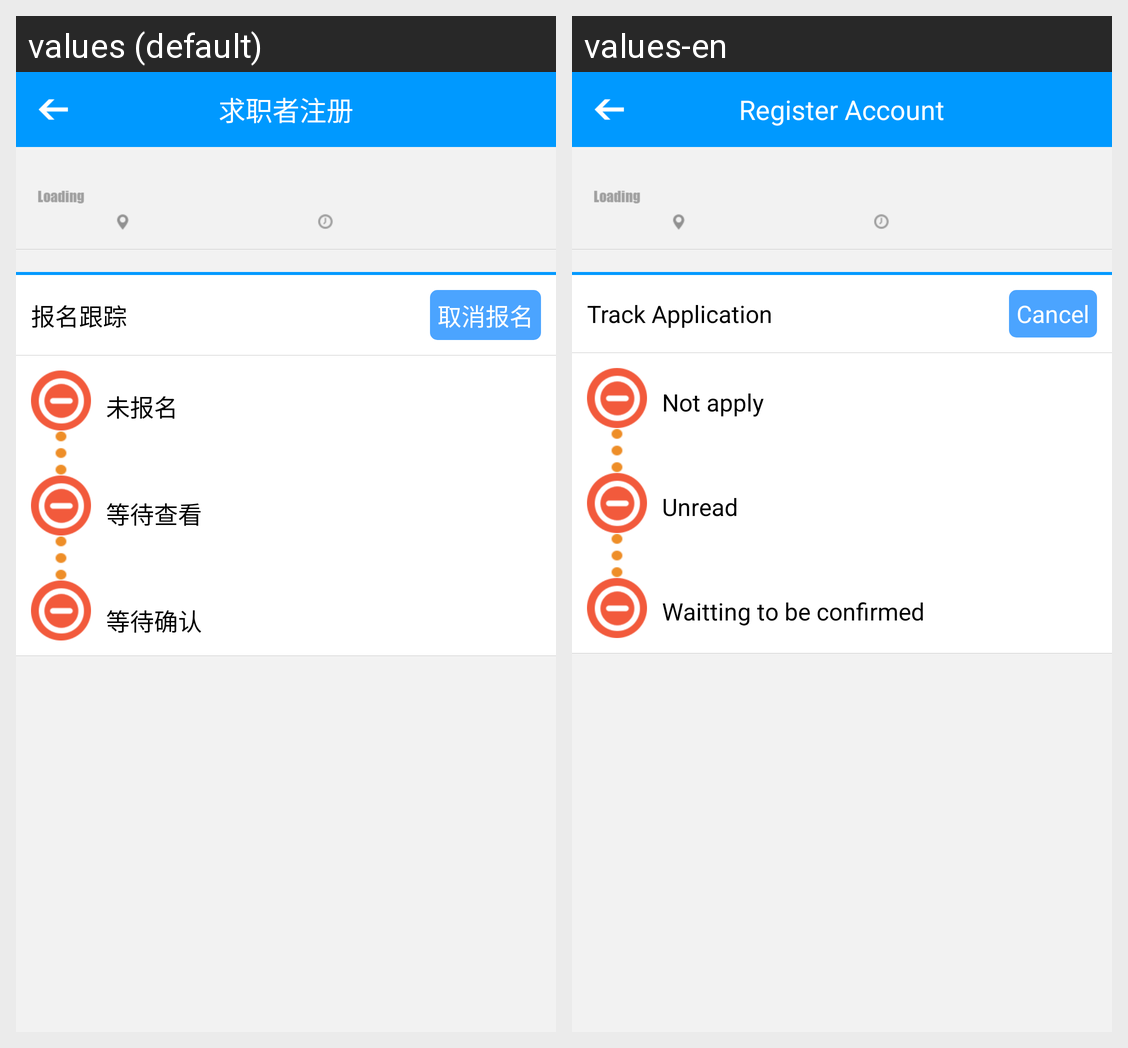

Translations of the strings shown on this Android screen, per locale in the grid:
Android screen res/layout/apply_follow.xml rendered under 2 locales, left to right: values (default), values-en. Device: Nexus 5 (rendered at 1080×1920; each locale shown at half size, 540×960, under a caption strip naming it); theme android:Theme.Light.NoTitleBar.
Strings drawn on this screen, with the default value and each locale's value (text and hints the layout hard-codes, and strings that could not be matched under every locale, appear in the picture but are not listed):

applyfollow
  values: 报名跟踪
  values-en: Track Application

cancleapply
  values: 取消报名
  values-en: Cancel

noapply
  values: 未报名
  values-en: Not apply

waitforlooked
  values: 等待查看
  values-en: Unread

waitconfirm
  values: 等待确认
  values-en: Waitting to be confirmed

seekregister
  values: 求职者注册
  values-en: Register Account
